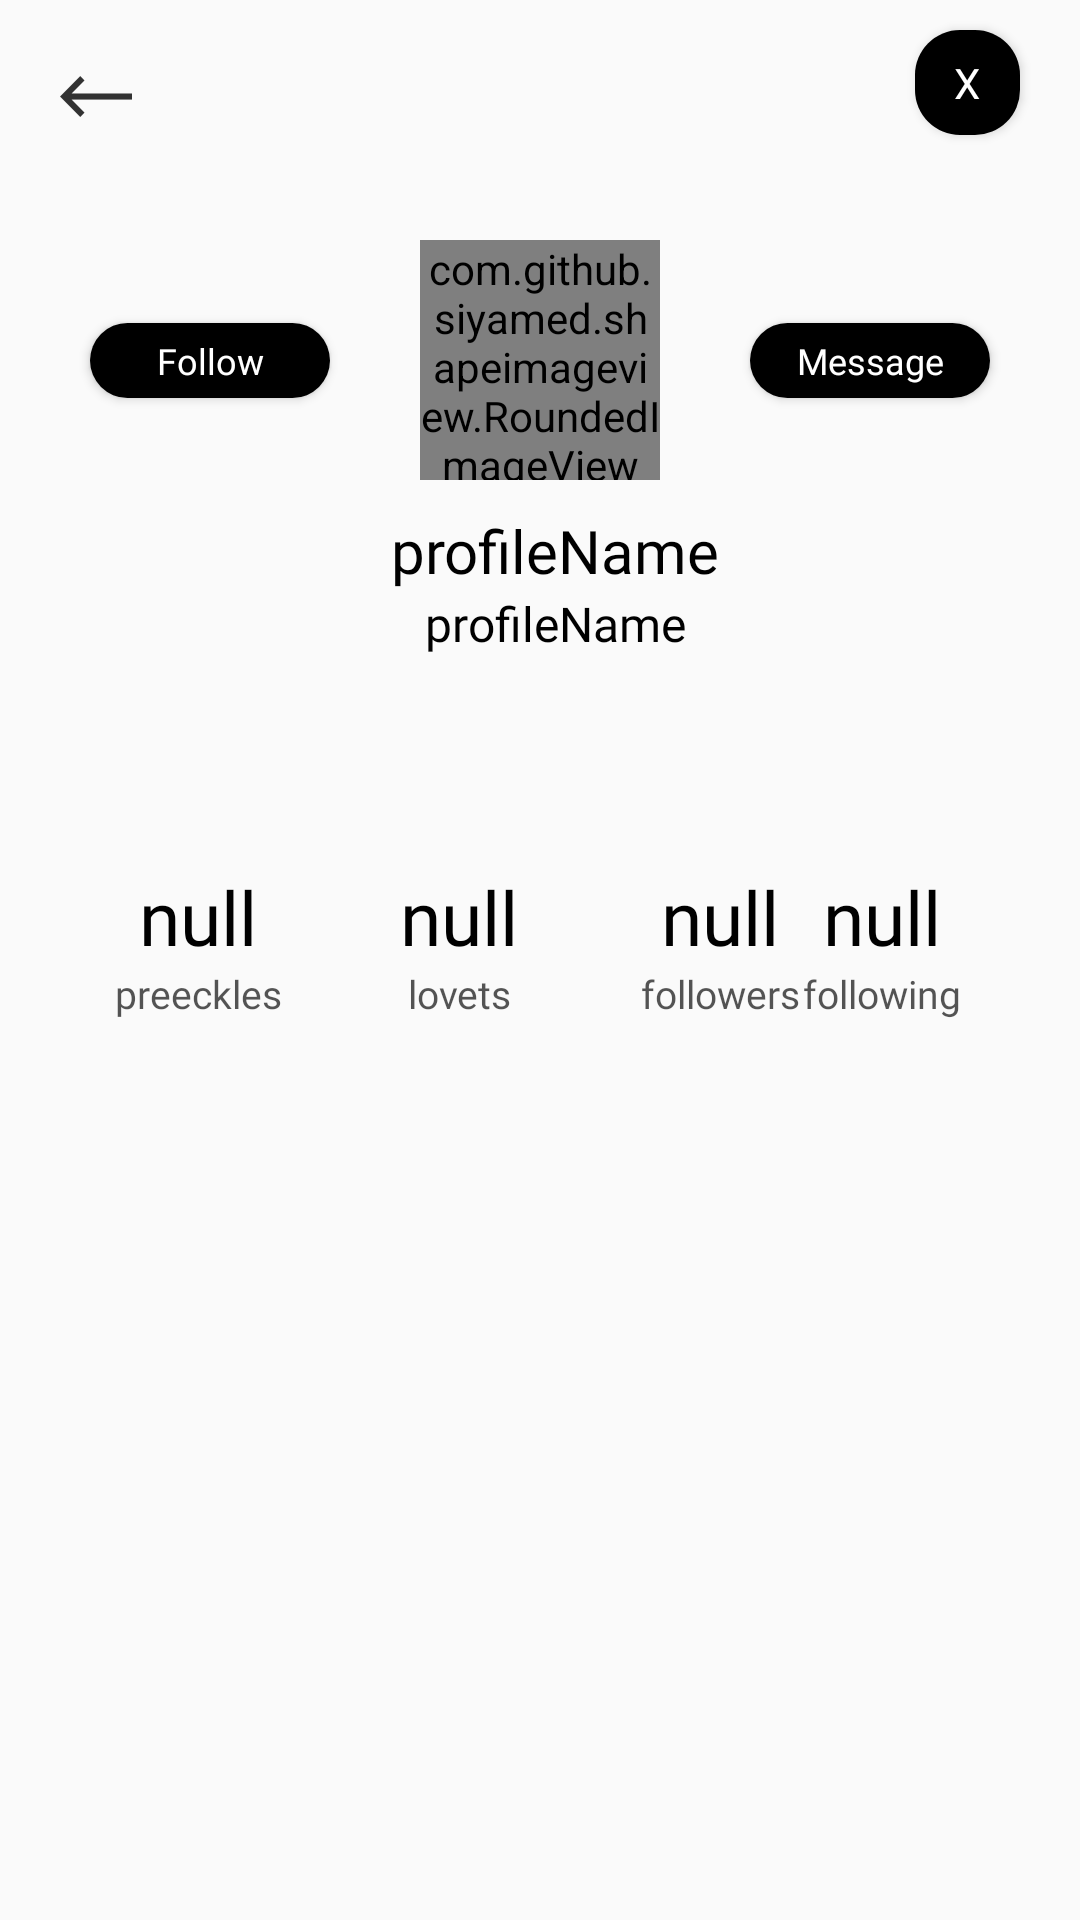

Reconstruct the res/layout file that produces this screen, plus the resources it refers to.
<!-- AndroidManifest.xml: application theme AppTheme -->
<!-- res/layout/fragment_profile.xml -->
<?xml version="1.0" encoding="utf-8"?>
<androidx.core.widget.NestedScrollView xmlns:android="http://schemas.android.com/apk/res/android"
    xmlns:app="http://schemas.android.com/apk/res-auto"
    xmlns:tools="http://schemas.android.com/tools"
    android:layout_width="match_parent"
    android:layout_height="wrap_content">

    <androidx.constraintlayout.widget.ConstraintLayout
        android:id="@+id/relative_layout"
        android:layout_width="match_parent"
        android:layout_height="match_parent">

        <TextView
            android:id="@+id/backToMain"
            android:layout_width="wrap_content"
            android:layout_height="wrap_content"
            android:layout_marginTop="20dp"
            android:layout_marginStart="20dp"
            android:background="@drawable/arrow_back"

            app:layout_constraintStart_toStartOf="parent"
            app:layout_constraintTop_toTopOf="parent"/>

        <Button
            android:id="@+id/inboxButton"
            android:layout_width="80dp"
            android:layout_height="25dp"
            android:background="@drawable/gradient_follow_button_borded"
            android:fontFamily="@font/gilroy_bold"
            android:text="@string/inboxButton"
            android:textSize="12sp"
            android:textAppearance="@style/TextAppearance.AppCompat.Body2"
            android:textColor="#fff"

            app:layout_constraintStart_toEndOf="@id/profileImage"
            app:layout_constraintEnd_toEndOf="parent"
            app:layout_constraintBottom_toBottomOf="@id/profileImage"
            app:layout_constraintTop_toTopOf="@id/profileImage"/>

        <Button
            android:id="@+id/profileButton"
            android:layout_width="80dp"
            android:layout_height="25dp"
            android:background="@drawable/gradient_follow_button_borded"
            android:fontFamily="@font/gilroy_bold"
            android:text="@string/followTitle"
            android:textSize="12sp"
            android:textAppearance="@style/TextAppearance.AppCompat.Body2"
            android:textColor="#fff"

            app:layout_constraintEnd_toStartOf="@id/profileImage"
            app:layout_constraintStart_toStartOf="parent"
            app:layout_constraintBottom_toBottomOf="@id/profileImage"
            app:layout_constraintTop_toTopOf="@id/profileImage"/>


        <Button
            android:id="@+id/loggoutButton"
            android:layout_width="35dp"
            android:layout_height="35dp"
            android:layout_marginEnd="20dp"
            android:layout_marginTop="10dp"
            android:layout_alignParentEnd="true"
            android:background="@drawable/gradient_follow_button_borded"
            android:clickable="true"
            android:contentDescription="@string/complaintDescription"
            android:focusable="true"
            android:gravity="center"
            android:text="@string/loggoutIcon"
            android:textAppearance="@style/TextAppearance.AppCompat.Body2"

            android:fontFamily="@font/gilroy_bold"
            android:textColor="#fff"

            app:layout_constraintEnd_toEndOf="parent"
            app:layout_constraintTop_toTopOf="parent"/>

        <com.github.siyamed.shapeimageview.RoundedImageView
            android:id="@+id/profileImage"
            android:layout_width="80dp"
            android:layout_height="80dp"
            android:layout_marginTop="80dp"
            android:src="@drawable/profile_black"
            app:siRadius="6dp"
            app:siBorderWidth="0dp"
            app:siBorderColor="@android:color/black"
            app:siSquare="true"

            app:layout_constraintStart_toStartOf="parent"
            app:layout_constraintEnd_toEndOf="parent"
            app:layout_constraintTop_toTopOf="parent" />

        <TextView
            android:id="@+id/profileName"
            android:layout_width="wrap_content"
            android:layout_height="wrap_content"
            android:fontFamily="@font/gilroy_bold"
            android:text="@string/profileName"
            android:textAlignment="center"
            android:layout_marginStart="10dp"
            android:layout_marginTop="10dp"

            android:textColor="#000000"
            android:textSize="20sp"

            app:layout_constraintStart_toStartOf="parent"
            app:layout_constraintEnd_toEndOf="parent"
            app:layout_constraintTop_toBottomOf="@+id/profileImage" />

        <TextView
            android:id="@+id/profileUsername"
            android:layout_width="wrap_content"
            android:layout_height="wrap_content"
            android:layout_marginStart="10dp"
            android:layout_marginTop="0dp"
            android:fontFamily="@font/gilroy_medium"
            android:text="@string/profileName"
            android:textAlignment="center"

            android:textColor="#000000"
            android:textSize="16sp"

            app:layout_constraintStart_toStartOf="parent"
            app:layout_constraintEnd_toEndOf="parent"
            app:layout_constraintTop_toBottomOf="@+id/profileName" />

        <TextView
            android:id="@+id/profileBio"
            android:layout_width="300dp"
            android:layout_height="40dp"
            android:maxWidth="230dp"
            android:maxHeight="60dp"
            android:layout_marginStart="0dp"
            android:layout_marginTop="15dp"
            android:layout_marginEnd="0dp"
            android:fontFamily="@font/gilroy_regular"
            android:textColor="#000000"
            android:textSize="14sp"
            android:textAlignment="center"


            app:layout_constraintStart_toStartOf="parent"
            app:layout_constraintEnd_toEndOf="parent"
            app:layout_constraintTop_toBottomOf="@+id/profileUsername"/>

        <TextView
            android:id="@+id/preecklesData"
            android:layout_width="72dp"
            android:layout_height="wrap_content"
            android:layout_marginTop="15dp"
            android:layout_marginStart="30dp"
            android:fontFamily="@font/gilroy_medium"

            android:text="@string/followersData"
            android:textAlignment="center"
            android:textColor="#000000"
            android:textSize="25sp"

            app:layout_constraintStart_toStartOf="parent"
            app:layout_constraintTop_toBottomOf="@id/profileBio" />

        <TextView
            android:id="@+id/preecklesTextMain"
            android:layout_width="72dp"
            android:layout_height="wrap_content"
            android:layout_marginStart="30dp"
            android:fontFamily="@font/gilroy_medium"

            android:text="@string/preecklesTextMain"
            android:textAlignment="center"
            android:textColor="#AA000000"
            android:textSize="13sp"

            app:layout_constraintStart_toStartOf="parent"
            app:layout_constraintTop_toBottomOf="@+id/preecklesData" />

        <TextView
            android:id="@+id/lovetsData"
            android:layout_width="72dp"
            android:layout_height="wrap_content"
            android:layout_marginTop="15dp"
            android:fontFamily="@font/gilroy_medium"
            android:layout_marginStart="15dp"
            android:text="@string/followingData"
            android:textAlignment="center"
            android:textColor="#000000"
            android:textSize="25sp"

            app:layout_constraintStart_toEndOf="@+id/preecklesData"
            app:layout_constraintTop_toBottomOf="@id/profileBio" />

        <TextView
            android:id="@+id/lovetsTextProfile"
            android:layout_width="72dp"
            android:layout_height="wrap_content"
            android:layout_marginTop="0dp"
            android:layout_marginStart="15dp"
            android:fontFamily="@font/gilroy_medium"
            android:text="@string/lovetsTextProfile"
            android:textAlignment="center"

            android:textColor="#AA000000"
            android:textSize="13sp"

            app:layout_constraintStart_toEndOf="@+id/preecklesTextMain"
            app:layout_constraintTop_toBottomOf="@+id/lovetsData" />

        <TextView
            android:id="@+id/followersData"
            android:layout_width="72dp"
            android:layout_height="wrap_content"
            android:layout_alignParentEnd="true"
            android:layout_marginTop="15dp"
            android:layout_marginStart="15dp"
            android:fontFamily="@font/gilroy_medium"

            android:text="@string/followersData"
            android:textAlignment="center"
            android:textColor="#000000"
            android:textSize="25sp"

            app:layout_constraintStart_toEndOf="@+id/lovetsData"
            app:layout_constraintTop_toBottomOf="@id/profileBio" />

        <TextView
            android:id="@+id/followersText"
            android:layout_width="72dp"
            android:layout_height="wrap_content"
            android:layout_alignParentEnd="true"
            android:layout_marginTop="0dp"
            android:layout_marginStart="15dp"
            android:fontFamily="@font/gilroy_medium"
            android:text="@string/followersText"
            android:textAlignment="center"

            android:textColor="#AA000000"
            android:textSize="13sp"

            app:layout_constraintStart_toEndOf="@+id/lovetsTextProfile"
            app:layout_constraintTop_toBottomOf="@+id/followersData" />

        <TextView
            android:id="@+id/followingData"
            android:layout_width="72dp"
            android:layout_height="wrap_content"
            android:layout_marginTop="15dp"
            android:layout_marginEnd="30dp"
            android:layout_alignParentEnd="true"
            android:fontFamily="@font/gilroy_medium"

            android:text="@string/followingData"
            android:textAlignment="center"
            android:textColor="#000000"
            android:textSize="25sp"

            app:layout_constraintEnd_toEndOf="parent"
            app:layout_constraintTop_toBottomOf="@id/profileBio" />

        <TextView
            android:id="@+id/followingText"
            android:layout_width="72dp"
            android:layout_height="wrap_content"
            android:layout_alignParentEnd="true"
            android:layout_marginTop="0dp"
            android:layout_marginEnd="30dp"
            android:fontFamily="@font/gilroy_medium"
            android:text="@string/followingText"
            android:textAlignment="center"

            android:textColor="#AA000000"
            android:textSize="13sp"

            app:layout_constraintEnd_toEndOf="parent"
            app:layout_constraintTop_toBottomOf="@+id/followingData" />

        

        <androidx.recyclerview.widget.RecyclerView
            android:id="@+id/storiesRecycler"
            android:layout_width="match_parent"
            android:layout_height="40dp"
            android:layout_marginTop="20dp"

            app:layout_constraintStart_toStartOf="parent"
            app:layout_constraintTop_toBottomOf="@id/lovetsTextProfile"
            tools:layout_editor_absoluteY="292dp" />




        <androidx.recyclerview.widget.RecyclerView
            android:id="@+id/timelineRecycler"
            android:layout_width="match_parent"
            android:layout_height="wrap_content"
            android:layout_marginTop="20dp"
            android:paddingBottom="30dp"

            app:layout_constraintStart_toStartOf="parent"
            app:layout_constraintTop_toBottomOf="@id/storiesRecycler"/>

    </androidx.constraintlayout.widget.ConstraintLayout>

</androidx.core.widget.NestedScrollView>
<!-- resources referenced by this layout -->
<resources>
  <!-- drawable arrow_back: png bitmap (drawable-hdpi, 249 bytes) -->
  <!-- drawable gradient_follow_button_borded (drawable) -->
  <?xml version="1.0" encoding="UTF-8"?>
  <shape xmlns:android="http://schemas.android.com/apk/res/android">
  
      <solid android:color="@android:color/black"/>
  
      <padding android:left="1dp"
          android:top="1dp"
          android:right="1dp"
          android:bottom="1dp"
          />
  
      <corners android:bottomRightRadius="15dp" android:bottomLeftRadius="15dp"
          android:topLeftRadius="15dp" android:topRightRadius="15dp"/>
  </shape>
  <!-- drawable profile_black: png bitmap (drawable, 21457 bytes) -->
  <string name="complaintDescription">Complaint Button</string>
  <string name="followTitle">Follow</string>
  <string name="followersData">null</string>
  <string name="followersText">followers</string>
  <string name="followingData">null</string>
  <string name="followingText">following</string>
  <string name="inboxButton">Message</string>
  <string name="loggoutIcon">X</string>
  <string name="lovetsTextProfile">lovets</string>
  <string name="preecklesTextMain">preeckles</string>
  <string name="profileName">profileName</string>
  <style name="AppTheme" parent="Theme.AppCompat.Light.NoActionBar">
          
          <item name="colorPrimary">@color/colorPrimary</item>
          <item name="colorPrimaryDark">@color/colorPrimaryDark</item>
          <item name="colorAccent">@color/colorAccent</item>
  
          
          <item name="colorPrimaryVariant">@color/colorPrimary</item>
          <item name="colorSecondaryVariant">@color/colorPrimaryDark</item>
          <item name="scrimBackground">@color/mtrl_scrim_color</item>
          <item name="textAppearanceHeadline1">@style/TextAppearance.MaterialComponents.Headline1</item>
          <item name="textAppearanceHeadline2">@style/TextAppearance.MaterialComponents.Headline2</item>
          <item name="textAppearanceHeadline3">@style/TextAppearance.MaterialComponents.Headline3</item>
          <item name="textAppearanceHeadline4">@style/TextAppearance.MaterialComponents.Headline4</item>
          <item name="textAppearanceHeadline5">@style/TextAppearance.MaterialComponents.Headline5</item>
          <item name="textAppearanceHeadline6">@style/TextAppearance.MaterialComponents.Headline6</item>
          <item name="textAppearanceSubtitle1">@style/TextAppearance.MaterialComponents.Subtitle1</item>
          <item name="textAppearanceSubtitle2">@style/TextAppearance.MaterialComponents.Subtitle2</item>
          <item name="textAppearanceBody1">@style/TextAppearance.MaterialComponents.Body1</item>
          <item name="textAppearanceBody2">@style/TextAppearance.MaterialComponents.Body2</item>
          <item name="textAppearanceCaption">@style/TextAppearance.MaterialComponents.Caption</item>
          <item name="textAppearanceButton">@style/TextAppearance.MaterialComponents.Button</item>
          <item name="textAppearanceOverline">@style/TextAppearance.MaterialComponents.Overline</item>
  
      </style>
  <color name="colorPrimary">#fff</color>
  <color name="colorPrimaryDark">#000</color>
  <color name="colorAccent">#28282e</color>
</resources>
